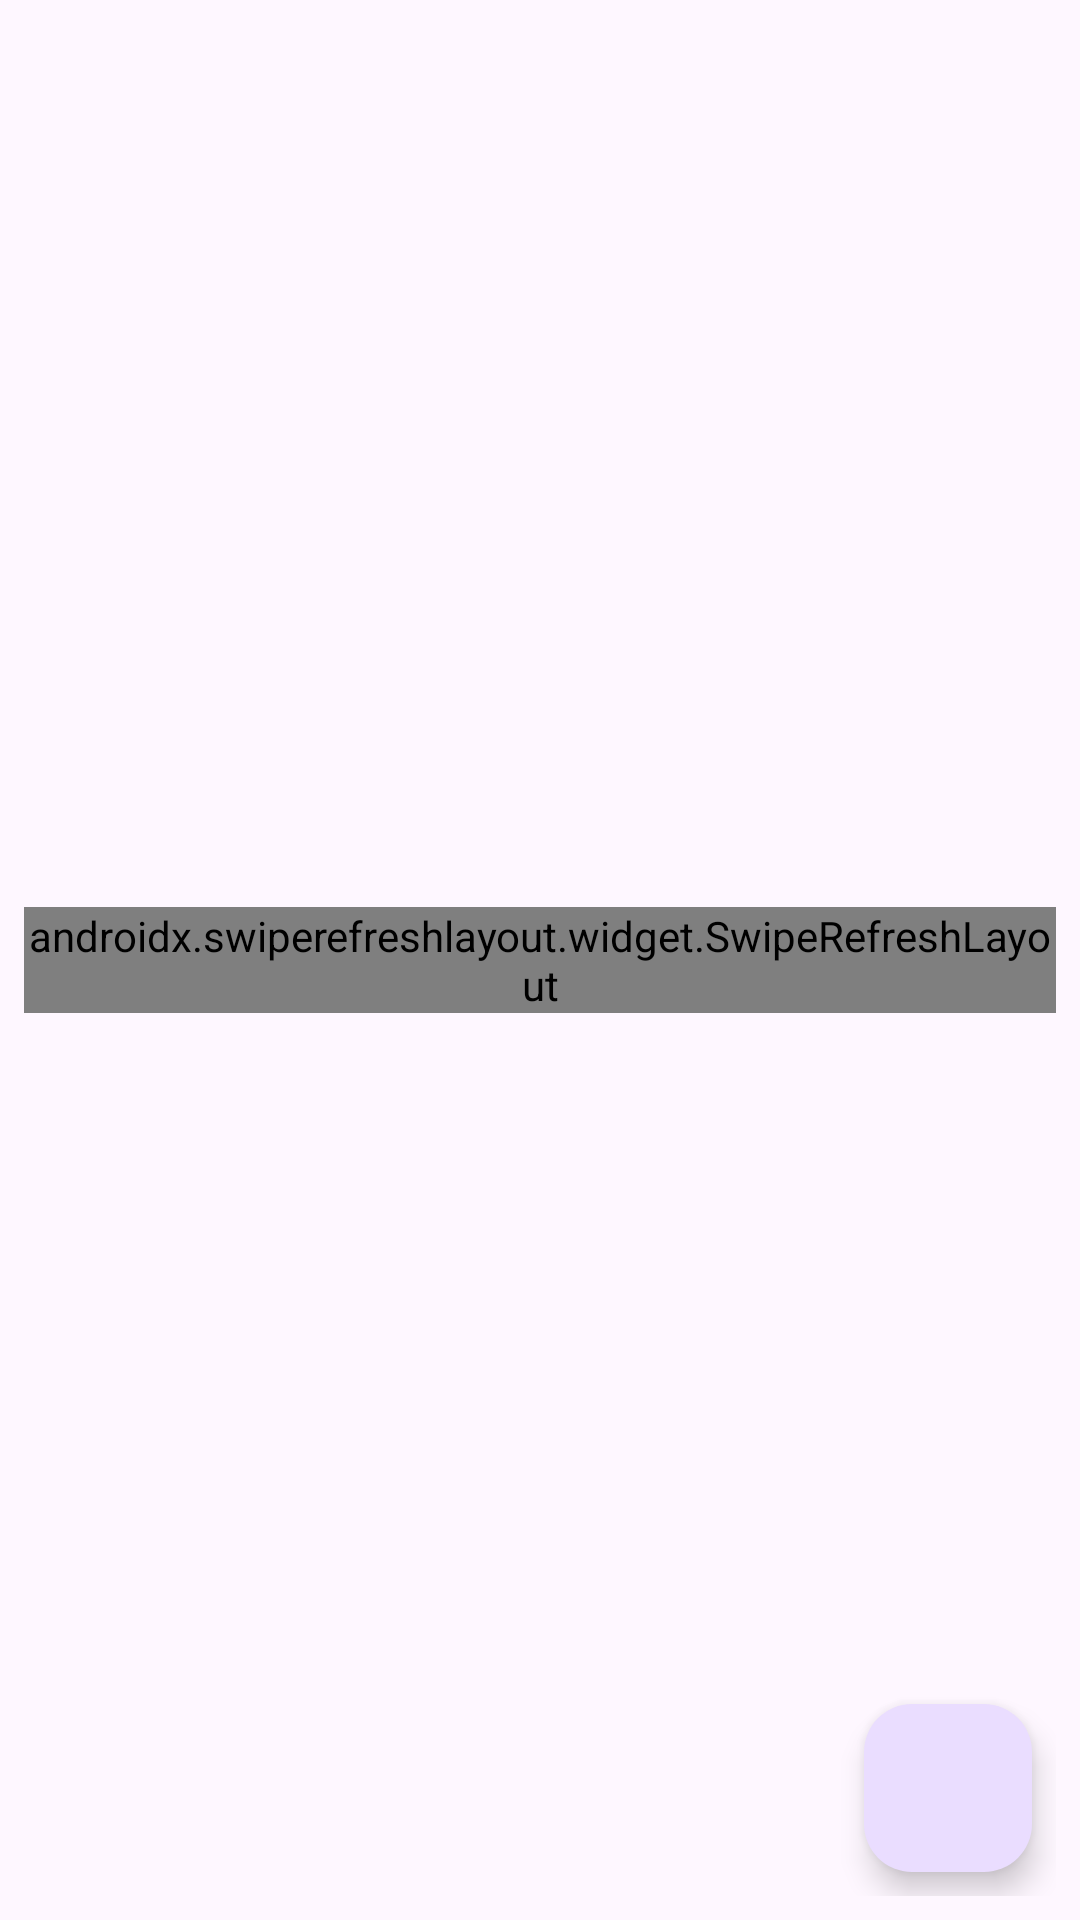

Layout XML and referenced resources for this Android screen:
<!-- AndroidManifest.xml: application theme Theme.CodeLike -->
<!-- res/layout/fragment_feed.xml -->
<?xml version="1.0" encoding="utf-8"?>
<androidx.constraintlayout.widget.ConstraintLayout xmlns:android="http://schemas.android.com/apk/res/android"
    xmlns:app="http://schemas.android.com/apk/res-auto"
    xmlns:tools="http://schemas.android.com/tools"
    android:layout_width="match_parent"
    android:layout_height="match_parent"
    android:padding="8dp"
    tools:context=".FeedFragment">

    <androidx.swiperefreshlayout.widget.SwipeRefreshLayout
        android:id="@+id/swiperFresh"
        android:layout_width="wrap_content"
        android:layout_height="wrap_content"
        app:layout_constraintBottom_toBottomOf="parent"
        app:layout_constraintEnd_toEndOf="parent"
        app:layout_constraintStart_toStartOf="parent"
        app:layout_constraintTop_toTopOf="parent">

        <androidx.recyclerview.widget.RecyclerView
            android:id="@+id/list"
            android:layout_width="match_parent"
            android:layout_height="match_parent"
            android:layout_marginBottom="8dp"
            app:layoutManager="androidx.recyclerview.widget.LinearLayoutManager"
            app:layout_constraintBottom_toTopOf="parent"
            app:layout_constraintTop_toTopOf="parent"
            tools:listitem="@layout/card_post" />
    </androidx.swiperefreshlayout.widget.SwipeRefreshLayout>

    <com.google.android.material.floatingactionbutton.FloatingActionButton
        android:id="@+id/add"
        android:layout_width="wrap_content"
        android:layout_height="wrap_content"
        android:layout_margin="8dp"
        android:contentDescription="@string/description_post_save"
        app:layout_constraintBottom_toBottomOf="parent"
        app:layout_constraintEnd_toEndOf="parent"
        app:srcCompat="@drawable/ic_add_24dp" />

    <ProgressBar
        android:id="@+id/progress"
        android:layout_width="wrap_content"
        android:layout_height="wrap_content"
        android:visibility="gone"
        app:layout_constraintBottom_toBottomOf="parent"
        app:layout_constraintEnd_toEndOf="parent"
        app:layout_constraintStart_toStartOf="parent"
        app:layout_constraintTop_toTopOf="parent" />

    <TextView
        android:id="@+id/emptyText"
        android:layout_width="wrap_content"
        android:layout_height="wrap_content"
        android:text="@string/no_post"
        android:visibility="gone"
        app:layout_constraintBottom_toBottomOf="parent"
        app:layout_constraintEnd_toEndOf="parent"
        app:layout_constraintStart_toStartOf="parent"
        app:layout_constraintTop_toTopOf="parent" />

</androidx.constraintlayout.widget.ConstraintLayout>
<!-- res/layout/card_post.xml (included above) -->
<?xml version="1.0" encoding="utf-8"?>
<androidx.constraintlayout.widget.ConstraintLayout xmlns:android="http://schemas.android.com/apk/res/android"
    xmlns:app="http://schemas.android.com/apk/res-auto"
    xmlns:tools="http://schemas.android.com/tools"
    android:layout_width="match_parent"
    android:layout_height="wrap_content"
    android:padding="@dimen/common_spacing">

    <ImageView
        android:id="@+id/avatar"
        android:layout_width="@dimen/posts_avatar_size"
        android:layout_height="@dimen/posts_avatar_size"
        android:layout_marginBottom="16dp"
        android:contentDescription="@string/description_post_author_avatar"
        app:layout_constraintBottom_toBottomOf="@id/barrier"
        app:layout_constraintStart_toStartOf="parent"
        app:layout_constraintTop_toTopOf="parent"
        tools:srcCompat="@sample/posts.json/data/authorAvatar" />

    <TextView
        android:id="@+id/author"
        android:layout_width="0dp"
        android:layout_height="wrap_content"
        android:layout_marginStart="@dimen/common_spacing"
        android:layout_marginEnd="@dimen/common_spacing"
        android:ellipsize="end"
        android:singleLine="true"
        app:layout_constraintBottom_toTopOf="@+id/published"
        app:layout_constraintEnd_toStartOf="@id/menu"
        app:layout_constraintStart_toEndOf="@id/avatar"
        app:layout_constraintTop_toTopOf="parent"
        app:layout_constraintVertical_chainStyle="packed"
        tools:text="@sample/posts.json/data/author" />

    <TextView
        android:id="@+id/published"
        android:layout_width="0dp"
        android:layout_height="wrap_content"
        android:layout_marginStart="@dimen/common_spacing"
        android:layout_marginEnd="@dimen/common_spacing"
        android:layout_marginBottom="16dp"
        app:layout_constraintBottom_toBottomOf="@id/barrier"
        app:layout_constraintEnd_toStartOf="@id/menu"
        app:layout_constraintStart_toEndOf="@id/avatar"
        app:layout_constraintTop_toBottomOf="@id/author"
        tools:text="@sample/posts.json/data/published" />

    <com.google.android.material.button.MaterialButton
        android:id="@+id/menu"
        style="@style/Widget.Material3.Button.ElevatedButton"
        android:layout_width="wrap_content"
        android:layout_height="wrap_content"
        android:contentDescription="@string/description_post_menu"
        android:gravity="center"
        app:icon="@drawable/ic_more_vert_24"
        app:iconPadding="0dp"
        app:iconSize="24dp"
        app:layout_constraintEnd_toEndOf="parent"
        app:layout_constraintTop_toTopOf="parent" />

    <androidx.constraintlayout.widget.Barrier
        android:id="@+id/barrier"
        android:layout_width="wrap_content"
        android:layout_height="wrap_content"
        app:barrierDirection="bottom"
        app:constraint_referenced_ids="avatar,published,menu" />

    <TextView
        android:id="@+id/content"
        android:layout_width="0dp"
        android:layout_height="wrap_content"
        android:layout_marginTop="@dimen/common_spacing"
        android:layout_marginBottom="@dimen/common_spacing"
        android:autoLink="web"
        app:layout_constraintBottom_toTopOf="@+id/barrierContent"
        app:layout_constraintEnd_toEndOf="parent"
        app:layout_constraintHorizontal_bias="0.0"
        app:layout_constraintStart_toStartOf="parent"
        app:layout_constraintTop_toBottomOf="@id/barrier"
        app:layout_constraintVertical_bias="0.0"
        tools:text="@sample/posts.json/data/content" />

    <androidx.constraintlayout.widget.Barrier
        android:id="@+id/barrierContent"
        android:layout_width="wrap_content"
        android:layout_height="wrap_content"
        app:barrierDirection="bottom"
        app:constraint_referenced_ids="content" />

    <com.google.android.material.button.MaterialButton
        android:id="@+id/buttonHeart"
        style="@style/Widget.Material3.Button.ElevatedButton"
        android:layout_width="wrap_content"
        android:layout_height="wrap_content"
        android:checkable="true"
        android:text="0"
        app:icon="@drawable/ic_like_24dp"
        app:layout_constraintStart_toStartOf="parent"
        app:layout_constraintTop_toBottomOf="@id/barrierContent" />

    <com.google.android.material.button.MaterialButton
        android:id="@+id/buttonShare"
        style="@style/Widget.Material3.Button.ElevatedButton"
        android:layout_width="wrap_content"
        android:layout_height="wrap_content"
        android:gravity="start|center_horizontal|center_vertical"
        android:text="0"
        app:icon="@drawable/ic_share_24"
        app:layout_constraintStart_toEndOf="@id/buttonHeart"
        app:layout_constraintTop_toBottomOf="@id/barrierContent" />

    <com.google.android.material.button.MaterialButton
        android:id="@+id/buttonView"
        style="@style/Widget.Material3.Button.ElevatedButton"
        android:layout_width="wrap_content"
        android:layout_height="wrap_content"
        android:text="0"
        app:icon="@drawable/ic_views_24"
        app:layout_constraintEnd_toEndOf="parent"
        app:layout_constraintTop_toBottomOf="@id/barrierContent" />

</androidx.constraintlayout.widget.ConstraintLayout>
<!-- resources referenced by this layout -->
<resources>
  <dimen name="common_spacing">16dp</dimen>
  <dimen name="posts_avatar_size">48dp</dimen>
  <string name="description_post_author_avatar">Post author avatar</string>
  <string name="description_post_menu">Post menu</string>
  <string name="description_post_save">post_save</string>
  <string name="no_post">No post</string>
  <style name="Widget.Material3.Button.ElevatedButton" parent="Widget.Material3.Button.ElevatedButton.Icon">
          <item name="iconTint">@color/like_checkbox_tint</item>
          <item name="android:minWidth">@dimen/icon_button_min_size</item>
          <item name="android:minHeight">@dimen/icon_button_min_size</item>
          <item name="android:background">@android:color/transparent</item>
          <item name="android:textColor">"#989898"</item>
      </style>
  <style name="Theme.CodeLike" parent="Base.Theme.CodeLike" />
  <dimen name="icon_button_min_size">48dp</dimen>
  <style name="Base.Theme.CodeLike" parent="Theme.Material3.DayNight.NoActionBar">
          
          
      </style>
</resources>
